Run: headless pygame with SDL's dummy video driver; simulated clock (each Clock.tick advances the game by its frame time, no real sleeping); random seed 0; keys injected as events and as key.get_pressed() state; no mouse input.
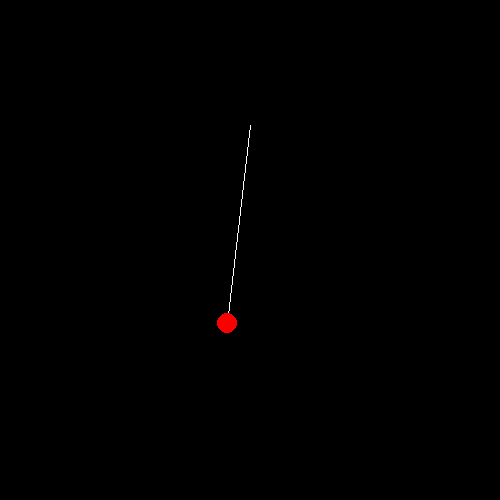
Frame 1 of 4 · flips 1–60 · no input
Frame 2 of 4 · flips 61–180 · tapped SPACE, RETURN · held RIGHT (→), D · screen unchanged from frame 1, image omitted
Frame 3 of 4 · flips 181–300 · held DOWN (↓), S · screen unchanged from frame 2, image omitted
Frame 4 of 4 · flips 301–420 · held LEFT (←), A, UP (↑), W · screen unchanged from frame 3, image omitted

The pygame program that drew these frames:

import pygame
import math

mass = 10
theta = 0
width = 500
height = 500
r = 200
omega = 0.001
epsilon = 0

t = 0
g = 9.81
T = 1 

amplitude = r/9/T

FPS = 60


x0 = width/2
y0 = height/4





screen = pygame.display.set_mode((width,height))
clock = pygame.time.Clock()





while True:
    t += 1 / FPS
    omega = amplitude * math.cos(2 * math.pi / T * t) / r
    

    x =  r * math.sin(theta) + x0
    y = r * math.cos(theta) + y0
    theta += omega 
    screen.fill((0,0,0))
    pygame.draw.line(screen,(250,250,250),(x0,y0),(x,y))
    pygame.draw.circle(screen,(250,0,0),(int(x),int(y)),mass) 
    clock.tick(FPS)
    pygame.display.update()

    
